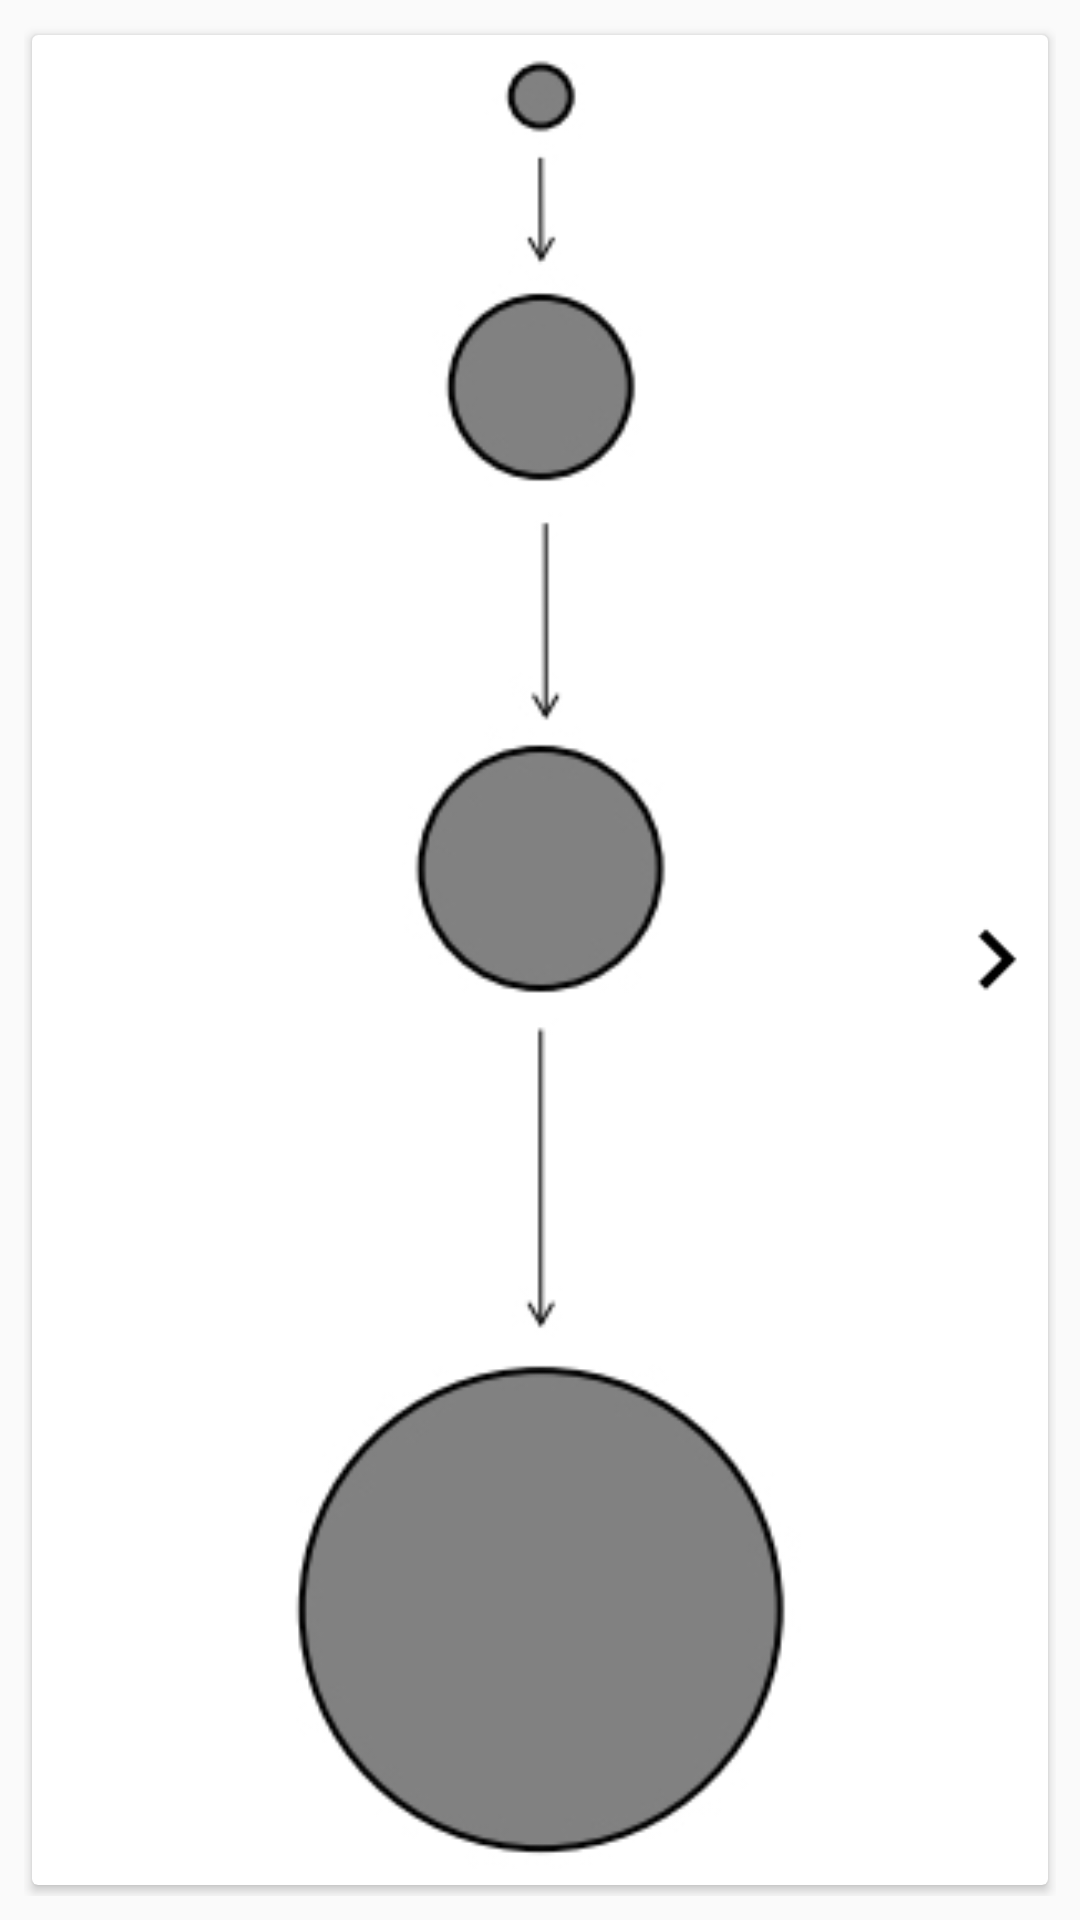

Layout XML and referenced resources for this Android screen:
<!-- AndroidManifest.xml: application theme AppTheme -->
<!-- res/layout/content_m06.xml -->
<LinearLayout xmlns:android="http://schemas.android.com/apk/res/android"
    xmlns:card_view="http://schemas.android.com/apk/res-auto"
    android:id="@+id/content_m06"
    android:layout_width="match_parent"
    android:layout_height="match_parent"
    android:orientation="vertical">

    <RelativeLayout
        android:id="@+id/activity_m06_body"
        android:layout_width="match_parent"
        android:layout_height="match_parent"
        android:layout_margin="8dp">

        <LinearLayout
            android:layout_width="match_parent"
            android:layout_height="match_parent"
            android:orientation="vertical">

            <android.support.v7.widget.CardView
                android:id="@+id/m06_card1"
                android:layout_width="match_parent"
                android:layout_height="match_parent"
                card_view:cardUseCompatPadding="true">

                <ImageView
                    android:id="@+id/m06_figure"
                    android:layout_width="match_parent"
                    android:layout_height="match_parent"
                    android:scaleType="fitCenter"
                    android:src="@drawable/ic_trails1_1" />

            </android.support.v7.widget.CardView>

            <android.support.v7.widget.CardView
                android:id="@+id/m06_card2"
                android:layout_width="match_parent"
                android:layout_height="match_parent"
                android:padding="@dimen/margin_medium"
                android:visibility="gone"
                card_view:cardUseCompatPadding="true">

                <RelativeLayout
                    android:id="@+id/m06_canvas1_view_holder"
                    android:layout_width="match_parent"
                    android:layout_height="match_parent"
                    android:visibility="gone">

                    <ImageView
                        android:layout_width="match_parent"
                        android:layout_height="match_parent"
                        android:scaleType="fitCenter"
                        android:src="@drawable/ic_trails1_2" />

                    <hku.demscreen.hk.SimpleDrawingView
                        android:id="@+id/m06_canvas1"
                        android:layout_width="match_parent"
                        android:layout_height="match_parent" />
                </RelativeLayout>

                <RelativeLayout
                    android:id="@+id/m06_canvas2_view_holder"
                    android:layout_width="match_parent"
                    android:layout_height="match_parent"
                    android:visibility="gone">

                    <ImageView
                        android:layout_width="match_parent"
                        android:layout_height="match_parent"
                        android:scaleType="fitCenter"
                        android:src="@drawable/ic_trails1_3" />

                    <hku.demscreen.hk.SimpleDrawingView
                        android:id="@+id/m06_canvas2"
                        android:layout_width="match_parent"
                        android:layout_height="match_parent" />
                </RelativeLayout>

                <RelativeLayout
                    android:id="@+id/m06_canvas3_view_holder"
                    android:layout_width="match_parent"
                    android:layout_height="match_parent"
                    android:visibility="gone">

                    <ImageView
                        android:layout_width="match_parent"
                        android:layout_height="match_parent"
                        android:scaleType="fitCenter"
                        android:src="@drawable/ic_trails2_2" />

                    <hku.demscreen.hk.SimpleDrawingView
                        android:id="@+id/m06_canvas3"
                        android:layout_width="match_parent"
                        android:layout_height="match_parent" />
                </RelativeLayout>

                <RelativeLayout
                    android:id="@+id/m06_canvas4_view_holder"
                    android:layout_width="match_parent"
                    android:layout_height="match_parent"
                    android:visibility="gone">

                    <ImageView
                        android:layout_width="match_parent"
                        android:layout_height="match_parent"
                        android:scaleType="fitCenter"
                        android:src="@drawable/ic_trails2_3" />

                    <hku.demscreen.hk.SimpleDrawingView
                        android:id="@+id/m06_canvas4"
                        android:layout_width="match_parent"
                        android:layout_height="match_parent" />
                </RelativeLayout>

                <RelativeLayout
                    android:id="@+id/m06_canvas5_view_holder"
                    android:layout_width="match_parent"
                    android:layout_height="match_parent"
                    android:visibility="gone">

                    <ImageView
                        android:layout_width="match_parent"
                        android:layout_height="match_parent"
                        android:scaleType="fitCenter"
                        android:src="@drawable/ic_trails3_2" />

                    <hku.demscreen.hk.SimpleDrawingView
                        android:id="@+id/m06_canvas5"
                        android:layout_width="match_parent"
                        android:layout_height="match_parent" />
                </RelativeLayout>

                <RelativeLayout
                    android:id="@+id/m06_canvas6_view_holder"
                    android:layout_width="match_parent"
                    android:layout_height="match_parent"
                    android:visibility="gone">

                    <ImageView
                        android:layout_width="match_parent"
                        android:layout_height="match_parent"
                        android:scaleType="fitCenter"
                        android:src="@drawable/ic_trails3_3" />

                    <hku.demscreen.hk.SimpleDrawingView
                        android:id="@+id/m06_canvas6"
                        android:layout_width="match_parent"
                        android:layout_height="match_parent" />
                </RelativeLayout>

            </android.support.v7.widget.CardView>
        </LinearLayout>

        <ImageView
            android:id="@+id/m06_previous_question"
            android:layout_width="40dp"
            android:layout_height="40dp"
            android:layout_alignParentLeft="true"
            android:layout_centerVertical="true"
            android:src="@drawable/ic_keyboard_arrow_left_black"
            android:visibility="gone" />

        <ImageView
            android:id="@+id/m06_next_question"
            android:layout_width="40dp"
            android:layout_height="40dp"
            android:layout_alignParentRight="true"
            android:layout_centerVertical="true"
            android:src="@drawable/ic_keyboard_arrow_right_black" />

    </RelativeLayout>

</LinearLayout>
<!-- resources referenced by this layout -->
<resources>
  <dimen name="margin_medium">16dp</dimen>
  <!-- drawable ic_keyboard_arrow_left_black: png bitmap (drawable-xhdpi, 159 bytes) -->
  <!-- drawable ic_keyboard_arrow_right_black: png bitmap (drawable-xhdpi, 160 bytes) -->
  <!-- drawable ic_trails1_1: jpg bitmap (drawable, 30673 bytes) -->
  <!-- drawable ic_trails1_2: jpg bitmap (drawable, 26086 bytes) -->
  <!-- drawable ic_trails1_3: jpg bitmap (drawable, 40401 bytes) -->
  <!-- drawable ic_trails2_2: jpg bitmap (drawable, 24329 bytes) -->
  <!-- drawable ic_trails2_3: jpg bitmap (drawable, 47994 bytes) -->
  <!-- drawable ic_trails3_2: jpg bitmap (drawable, 24051 bytes) -->
  <!-- drawable ic_trails3_3: jpg bitmap (drawable, 47231 bytes) -->
  <style name="AppTheme" parent="Theme.AppCompat.Light.DarkActionBar">
          
          <item name="colorPrimary">@color/colorPrimary</item>
          <item name="colorPrimaryDark">@color/colorPrimaryDark</item>
          <item name="colorAccent">@color/colorAccent</item>
      </style>
  <color name="colorPrimary">#2E3D49</color>
  <color name="colorPrimaryDark">#24323E</color>
  <color name="colorAccent">@color/green</color>
  <color name="green">#4CAF50</color>
</resources>
